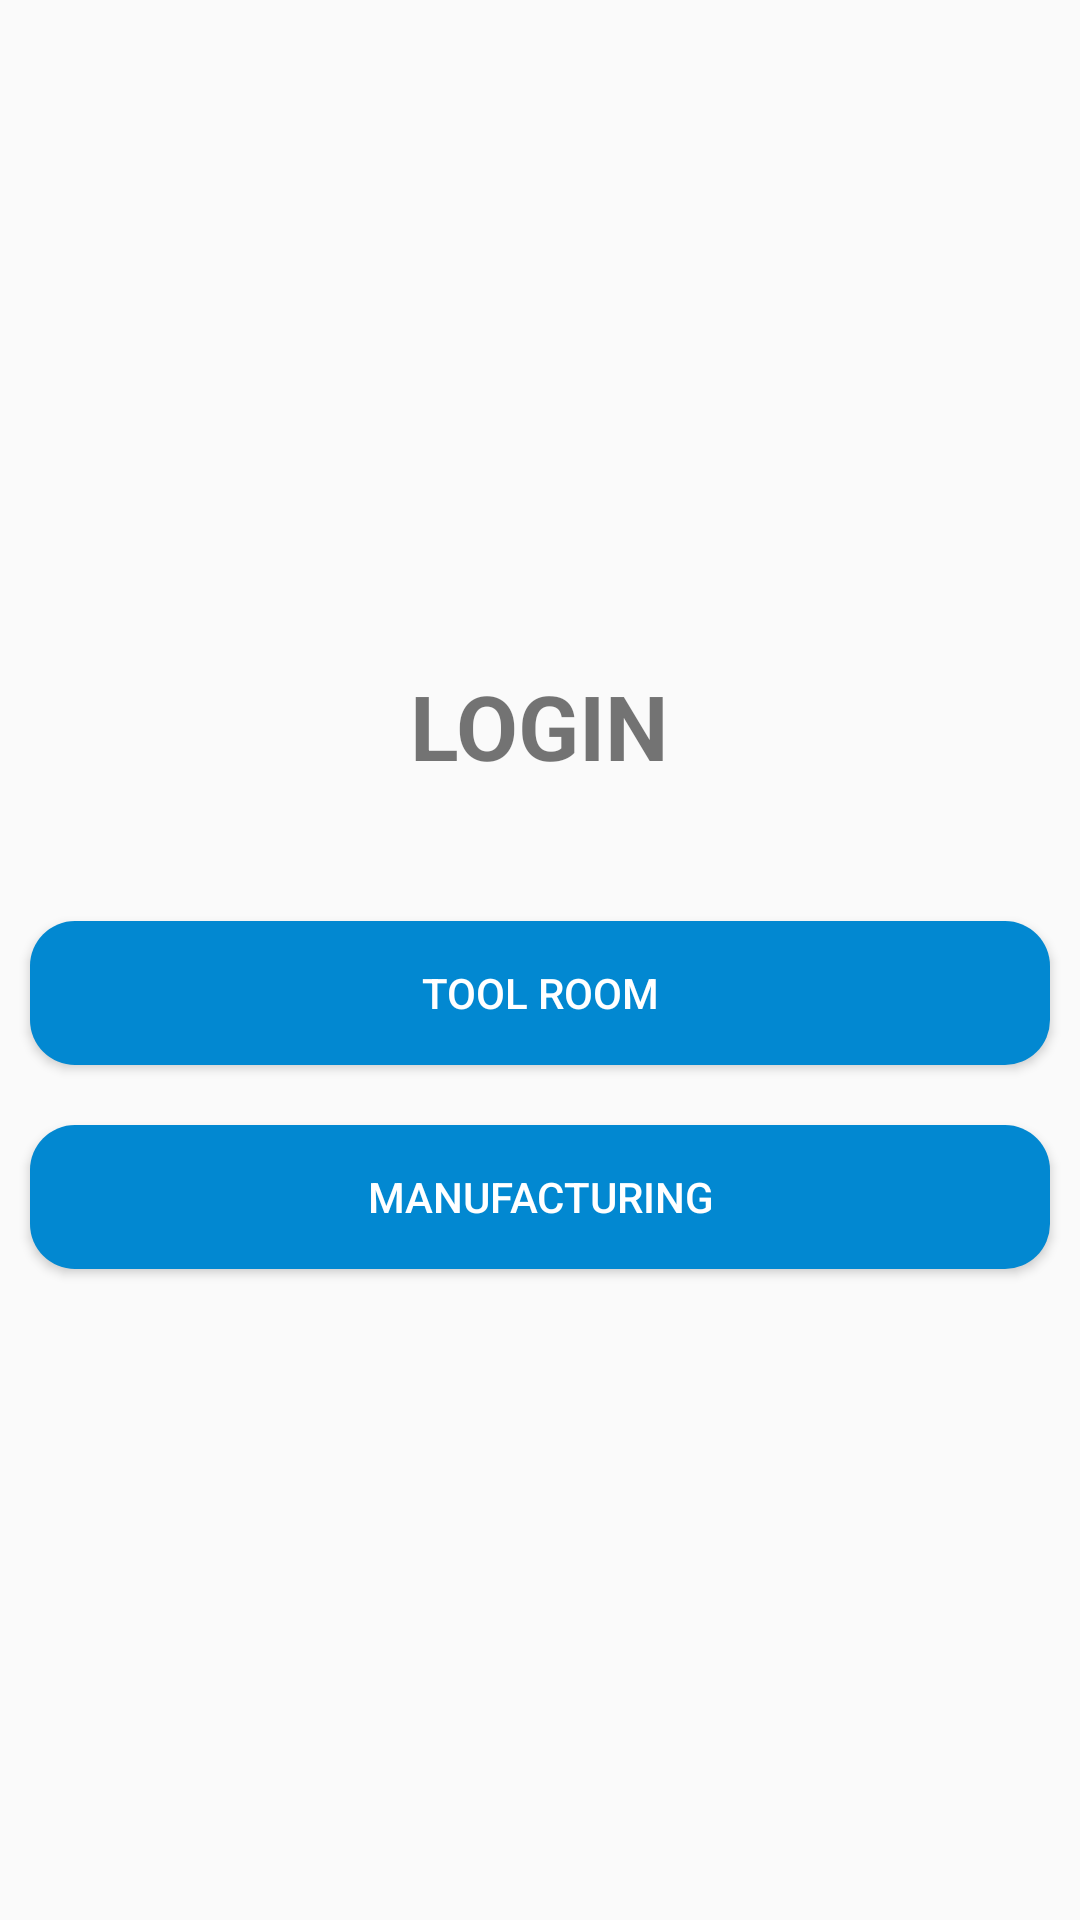

Produce the Android XML layout that renders to this screen, including the resource entries it uses.
<!-- AndroidManifest.xml: application theme AppTheme -->
<!-- res/layout/activity_login.xml -->
<?xml version="1.0" encoding="utf-8"?>
<LinearLayout xmlns:android="http://schemas.android.com/apk/res/android"
    xmlns:app="http://schemas.android.com/apk/res-auto"
    xmlns:tools="http://schemas.android.com/tools"
    android:layout_width="match_parent"
    android:layout_height="match_parent"
    android:orientation="vertical"
    android:gravity="center"
    tools:context=".LoginActivity">

    <TextView
        android:layout_width="wrap_content"
        android:layout_height="wrap_content"
        android:text="@string/login"
        android:textSize="30sp"
        android:padding="15sp"
        android:layout_marginBottom="20dp"
        android:textStyle="bold"/>

    <Button
        android:id="@+id/btn_toolroom"
        android:layout_width="match_parent"
        android:layout_height="wrap_content"
        android:background="@drawable/colour"
        android:baselineAligned="false"
        android:textColor="@color/white"
        android:layout_margin="10sp"
        android:elevation="5sp"
        android:text="@string/tool_room" />
    <Button
        android:id="@+id/btn_manufacturing"
        android:layout_width="match_parent"
        android:layout_height="wrap_content"
        android:background="@drawable/colour"
        android:baselineAligned="false"
        android:textColor="@color/white"
        android:layout_margin="10sp"
        android:elevation="5sp"
        android:text="@string/manufacturing" />

</LinearLayout>
<!-- resources referenced by this layout -->
<resources>
  <color name="white">#ffffff</color>
  <!-- drawable colour (drawable) -->
  <?xml version="1.0" encoding="utf-8"?>
  <shape xmlns:android="http://schemas.android.com/apk/res/android"
      android:shape="rectangle">
  
      <solid
          android:color="@color/background"/>
  
      <corners
          android:radius="15sp"/>
  
  </shape>
  <string name="login">LOGIN</string>
  <string name="manufacturing">Manufacturing</string>
  <string name="tool_room">tool room</string>
  <style name="AppTheme" parent="Theme.AppCompat.Light.DarkActionBar">
          
          <item name="colorPrimary">@color/colorPrimary</item>
          <item name="colorPrimaryDark">@color/colorPrimaryDark</item>
          <item name="colorAccent">@color/colorAccent</item>
      </style>
  <color name="background">#0288D1</color>
  <color name="colorPrimary">#42A5F5</color>
  <color name="colorPrimaryDark">#1976D2</color>
  <color name="colorAccent">#D81B60</color>
</resources>
